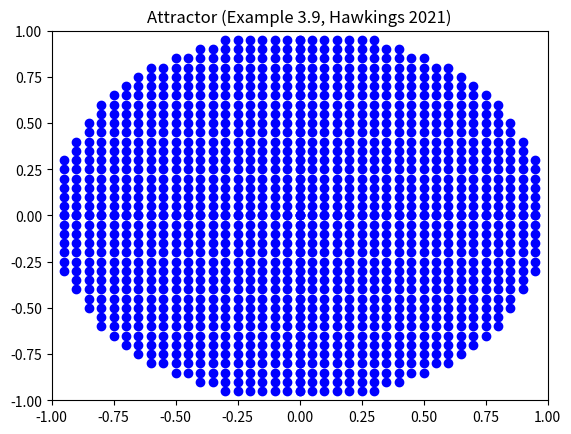

Here is the Python script that generated this plot: (Note: this script raises an exception after producing the figure.)
#!/usr/bin/env python3


#    Smale's Solenoid Attractor (Example 3.9)
#
#    Título	Ergodic Dynamics: From Basic Theory to Applications
#    Volumen    289 de Graduate Texts in Mathematics
#    Autor	Jane Hawkins
#    Editor	Springer Nature, 2021
#    ISBN	3030592421, 9783030592424
#    Largo	336 páginas
#    Copyright (C) 2022 vdelaluz@enesmorelia.unam.mx
#
#    This program is free software: you can redistribute it and/or modify
#    it under the terms of the GNU General Public License as published by
#    the Free Software Foundation, either version 3 of the License, or
#    (at your option) any later version.
#
#    This program is distributed in the hope that it will be useful,
#    but WITHOUT ANY WARRANTY; without even the implied warranty of
#    MERCHANTABILITY or FITNESS FOR A PARTICULAR PURPOSE.  See the
#    GNU General Public License for more details.
#
#    You should have received a copy of the GNU General Public License
#    along with this program.  If not, see <https://www.gnu.org/licenses/>.
#
#

import numpy as np
import math
import matplotlib.pyplot as plt



def F(t,x,y):
    return 2.0*t % 1.0, 0.25*( x + 2.0*math.cos(2.0*math.pi*t)), 0.25*(y+2.0*math.sin(2.0*math.pi*t) )


N_max = 20
delta = 1/N_max

#T = np.arange(0,10000,1) * 0.1
#n = 0.0

N = range(N_max)
r = 0.0

T = []

for n in N:
    r = n * delta
    T.append(r)
    #print(r)


X = range(N_max)
Y = range(N_max)
dx = 1/N_max
dy = 1/N_max

Dx = []
Dy = [] 

for b in Y: 
    y = b*dy
    for a in X:
        x = a*dx
        #y = math.sqrt(1.0 - x*x) 
        #if y <= 1:
        #    print(x,y)
        if math.sqrt(x*x + y*y) <= 1:
            #I
            Dx.append(x)
            Dy.append(y)
            #II
            Dx.append(-x)
            Dy.append(y)
            #III
            Dx.append(-x)
            Dy.append(-y)
            #IV
            Dx.append(x)
            Dy.append(-y)


#T y D
Ft = []
Fx = []
Fy = []
n = 0

fig = plt.figure()
#ax = fig.add_subplot(111, projection='3d')
ax = fig.add_subplot(111)

#for t in T:
#    ax.scatter(t,Dx, Dy)

Ttemp=[]
for t in T:
    Ttemp.append( (2.0*t) % 1.0)

T = Ttemp

n = 0

ax.scatter(Dx, Dy,color='blue')
ax.set_xlim([-1, 1])
ax.set_ylim([-1, 1])
ax.set_title('Attractor (Example 3.9, Hawkings 2021)') 

filename =  '000-attractor.png'
print(filename)
plt.savefig('example2/'+filename )

Tn = len(Dx)

T = np.arange(0, 1 , 1.0/Tn )


for n in range(10):
    Ttemp=[]
    Xtemp=[]
    Ytemp=[]

    plt.cla()
    ax = fig.add_subplot(111)
    
    for t,x,y in zip(T,Dx,Dy):
        Ttemp.append( (2.0*t) % 1.0)
        Xtemp.append(0.25*( x + 2.0*math.cos(2.0*math.pi*t)))
        Ytemp.append(0.25*(y+2.0*math.sin(2.0*math.pi*t)))
    T = Ttemp
    Dx = Xtemp
    Dy = Ytemp
    ax.scatter(Dx, Dy,color='blue')
    ax.set_title('Attractor (Example 3.9, Hawkings 2021)') 
    ax.set_xlim([-1, 1])
    ax.set_ylim([-1, 1])
    filename =  f'{(n+1):03d}' + '-attractor.png'
    print(filename)
    plt.savefig('example2/'+filename )
        
###        
###    for t in T:
###        Ttemp.append( (2.0*t) % 1.0)       
###        Xtemp=[]
###        for x in Dx:
###            Xtemp.append(0.25*( x + 2.0*math.cos(2.0*math.pi*t)))
###        Dx = Xtemp
###        Ytemp=[]
###        for y in Dy:
###            Ytemp.append(0.25*(y+2.0*math.sin(2.0*math.pi*t)))
###        Dy=Ytemp
###        #ax.scatter(t,Dx, Dy)
###        ax.scatter(Dx, Dy,color='blue')
###        ax.set_xlim([-1, 1])
###        ax.set_ylim([-1, 1])
###        #ax.set_zlim([-1, 1])
###    T = Ttemp
###    filename =  f'{n:03d}' + '-attractor.png'
###    print(filename)
###    plt.savefig('example2/'+filename )
###
###
###    #n= n + 1
    
plt.show()


##
##
##for x, y in zip(Dx,Dy):
##    for t in T:
##        a,b,c = F(t,x,y)
##        Ft.append(a)
##        Fx.append(b)
##        Fy.append(c)
##
##
##
##
##Ft = []
##Fx = []
##Fy = []
##n=0
##for p in zip(Ft,Fx,Fy):
##    a,b,c = F(p)
##    Ft.append(a)
##    Fx.append(b)
##    Fy.append(c)
##    
##        
